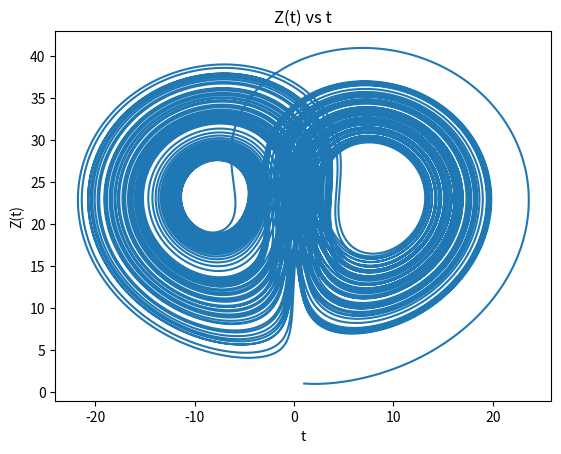

Write Python code to recreate this figure.

import sys
import traceback
import matplotlib.pyplot as plt
from mpl_toolkits.mplot3d import Axes3D
from random import randint
import math


class LorenzAttractorRungeKutta:
    DT            = 1e-3     # Differential interval
    STEP          = 100000   # Time step count
    X_0, Y_0, Z_0 = 1,1,1  # Initial values of x, y, z
    print (X_0, Y_0, Z_0) #Show randomised initial conditions



    def __init__(self):
        self.res = [[], [], []]

    def exec(self):
        """ Loranz attractor (Runge-Kutta method) execution """
        try:
            xyz = [self.X_0, self.Y_0, self.Z_0]
            for _ in range(self.STEP):
                k_0 = self.__lorenz(xyz)
                k_1 = self.__lorenz([x + k * self.DT / 2 for x, k in zip(xyz, k_0)])
                k_2 = self.__lorenz([x + k * self.DT / 2 for x, k in zip(xyz, k_1)])
                k_3 = self.__lorenz([x + k * self.DT for x, k in zip(xyz, k_2)])
                for i in range(3):
                    xyz[i] += (k_0[i] + 2 * k_1[i] + 2 * k_2[i] + k_3[i]) \
                            * self.DT / 6.0
                    self.res[i].append(xyz[i])

            plt.xlabel("t")
            plt.ylabel("Z(t)")
            plt.title('Z(t) vs t')
            
            print (self.res[1])
            
            dimentioner_res_0 = [i for i in range(len(self.res[1]))]
            plt.plot(self.res[1], self.res[2]) #draw Z-t, X-t, Y-t to analyse if stable manifold etc.
            plt.show()
            
            self.__plot() #calls out function to plot in 3D

            
        except Exception as e:
            raise

    def __lorenz(self, xyz):
        p=10 
        r=24.4+math.sin((0.01)*self.DT)
        b=8/3.0
        try:
            return [
                -p * xyz[0] + p * xyz[1],
                -xyz[0] * xyz[2] + r * xyz[0] - xyz[1],
                xyz[0] * xyz[1] - b * xyz[2]
            ]
        except Exception as e:
            raise

    def __plot(self):
        """ Protting """
        try:
            fig = plt.figure()
            ax = Axes3D(fig)
            ax.set_xlabel("x")
            ax.set_ylabel("y")
            ax.set_zlabel("z")
            #ax.title ("XX")
            ax.plot(self.res[0], self.res[1], self.res[2], color="red", lw=1)     
            
        except Exception as e:
            raise
            
    def plot(self):
        plt.plot(self.res[0], self.res[1], colour = "blue", lw=1)
        plt.show()
        

if __name__ == '__main__':
    try:
        obj = LorenzAttractorRungeKutta()
        obj.exec()
        
    except Exception as e:
        traceback.print_exc()
        sys.exit(1)
